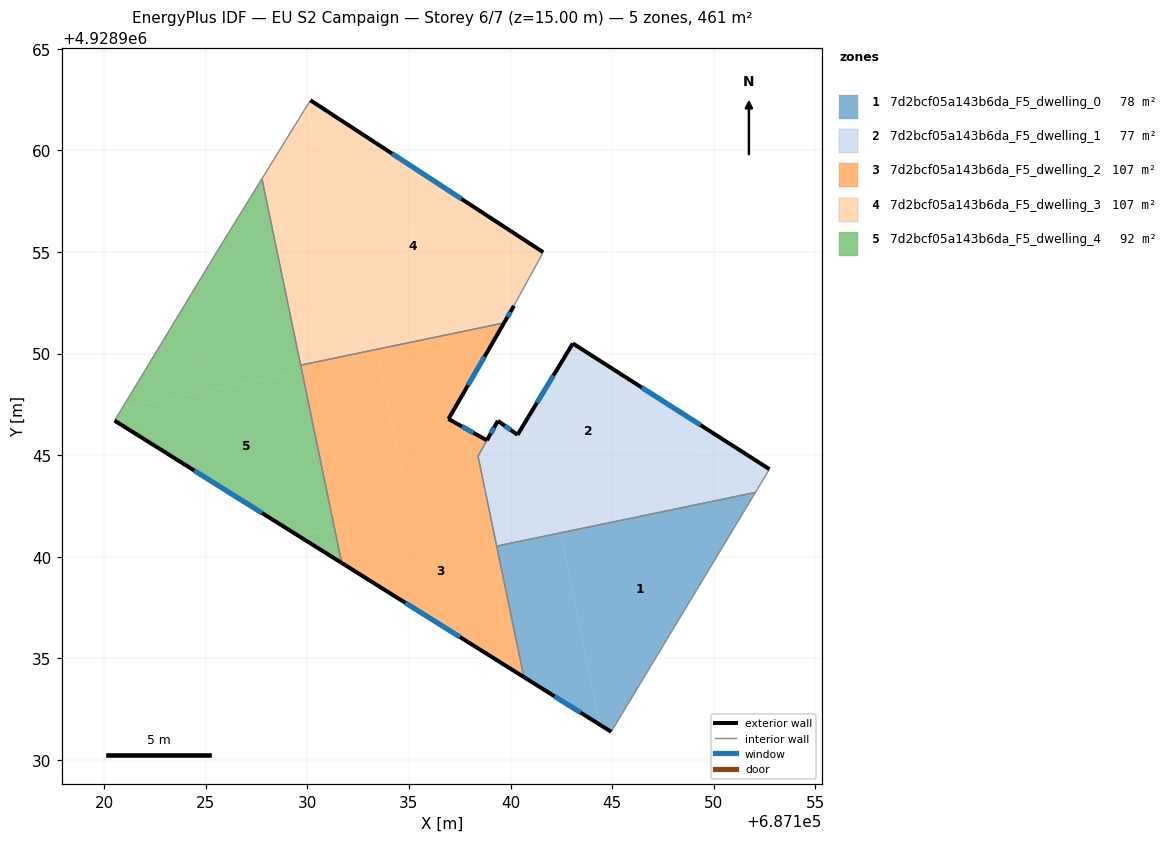
=== STOREY PLAN SPEC (per zone: floor XY polygon, exterior-wall plan segments, windows/doors) ===
zone 1: 7d2bcf05a143b6da_F5_dwelling_0  (77.7 m²)
  floor: (687152.06, 4928943.16) (687144.95, 4928931.38) (687144.41, 4928931.72) (687142.45, 4928941.17)
  floor: (687142.45, 4928941.17) (687144.41, 4928931.72) (687140.66, 4928934.07) (687139.32, 4928940.52)
  exterior wall: (687140.66, 4928934.07) – (687144.95, 4928931.38)  [5.1 m]
    window: (687142.16, 4928933.13) – (687143.45, 4928932.32)  [1.4 m²]
  interior walls: 3
zone 2: 7d2bcf05a143b6da_F5_dwelling_1  (77.4 m²)
  floor: (687150.93, 4928945.47) (687138.81, 4928942.95) (687138.40, 4928944.94) (687139.38, 4928946.69) (687140.34, 4928946.00) (687143.06, 4928950.50)
  floor: (687141.94, 4928943.60) (687142.45, 4928941.17) (687139.32, 4928940.52) (687138.81, 4928942.95)
  floor: (687152.74, 4928944.31) (687152.06, 4928943.16) (687142.45, 4928941.17) (687141.94, 4928943.60) (687150.93, 4928945.47)
  exterior wall: (687140.34, 4928946.00) – (687139.38, 4928946.69)  [1.2 m]
    window: (687140.00, 4928946.24) – (687139.72, 4928946.45)  [0.3 m²]
  exterior wall: (687143.06, 4928950.50) – (687140.34, 4928946.00)  [5.3 m]
    window: (687142.11, 4928948.92) – (687141.30, 4928947.58)  [1.4 m²]
  exterior wall: (687152.74, 4928944.31) – (687143.06, 4928950.50)  [11.5 m]
    window: (687149.35, 4928946.48) – (687146.46, 4928948.33)  [3.1 m²]
  exterior wall: (687139.38, 4928946.69) – (687138.84, 4928945.73)  [1.1 m]
    window: (687139.19, 4928946.35) – (687139.02, 4928946.06)  [0.3 m²]
  interior walls: 4
zone 3: 7d2bcf05a143b6da_F5_dwelling_2  (106.9 m²)
  floor: (687138.81, 4928942.95) (687140.66, 4928934.07) (687131.69, 4928939.69) (687131.33, 4928941.40)
  floor: (687139.68, 4928951.51) (687139.47, 4928951.15) (687132.59, 4928949.73) (687132.53, 4928950.02)
  floor: (687139.47, 4928951.15) (687136.94, 4928946.78) (687138.83, 4928945.73) (687138.40, 4928944.95) (687138.81, 4928942.95) (687135.07, 4928942.18) (687133.47, 4928949.91)
  floor: (687133.47, 4928949.91) (687135.07, 4928942.18) (687131.33, 4928941.40) (687129.73, 4928949.13)
  floor: (687132.53, 4928950.02) (687132.59, 4928949.73) (687129.73, 4928949.13) (687129.67, 4928949.43)
  exterior wall: (687131.69, 4928939.69) – (687140.66, 4928934.07)  [10.6 m]
    window: (687134.83, 4928937.72) – (687137.51, 4928936.04)  [2.8 m²]
  exterior wall: (687136.94, 4928946.78) – (687139.68, 4928951.51)  [5.5 m]
    window: (687137.90, 4928948.44) – (687138.72, 4928949.85)  [1.5 m²]
  exterior wall: (687138.83, 4928945.73) – (687136.94, 4928946.78)  [2.2 m]
    window: (687138.17, 4928946.10) – (687137.61, 4928946.41)  [0.6 m²]
  interior walls: 5
zone 4: 7d2bcf05a143b6da_F5_dwelling_3  (106.6 m²)
  floor: (687141.60, 4928954.99) (687140.17, 4928952.35) (687139.68, 4928951.51) (687132.53, 4928950.02) (687130.00, 4928962.23) (687130.15, 4928962.47)
  floor: (687130.00, 4928962.23) (687132.53, 4928950.02) (687129.67, 4928949.43) (687127.76, 4928958.60)
  exterior wall: (687139.68, 4928951.51) – (687140.17, 4928952.35)  [1.0 m]
    window: (687139.85, 4928951.80) – (687139.99, 4928952.05)  [0.3 m²]
  exterior wall: (687141.60, 4928954.99) – (687130.15, 4928962.47)  [13.7 m]
    window: (687137.59, 4928957.61) – (687134.16, 4928959.85)  [3.7 m²]
  interior walls: 4
zone 5: 7d2bcf05a143b6da_F5_dwelling_4  (92.2 m²)
  floor: (687127.76, 4928958.60) (687129.73, 4928949.13) (687120.87, 4928947.29) (687125.52, 4928954.97)
  floor: (687129.73, 4928949.13) (687131.33, 4928941.40) (687129.55, 4928941.03) (687120.51, 4928946.70) (687120.87, 4928947.29)
  floor: (687131.33, 4928941.40) (687131.69, 4928939.69) (687129.55, 4928941.03)
  exterior wall: (687120.51, 4928946.70) – (687131.69, 4928939.69)  [13.2 m]
    window: (687124.43, 4928944.24) – (687127.77, 4928942.15)  [3.5 m²]
  interior walls: 4

=== DERIVED (storey summary) ===
Building: EU S2 Campaign
Storey: 6 of 7  (floor level z = 15.00 m)
Storey gross floor area: 460.8 m²
Zones on this storey: 5
  - 7d2bcf05a143b6da_F5_dwelling_0: floor 77.7 m²; exterior wall 5.1 m (15.2 m²); 1 window(s) 1.4 m²; WWR 8.9%
  - 7d2bcf05a143b6da_F5_dwelling_1: floor 77.4 m²; exterior wall 19.0 m (57.1 m²); 4 window(s) 5.1 m²; WWR 8.9%
  - 7d2bcf05a143b6da_F5_dwelling_2: floor 106.9 m²; exterior wall 18.2 m (54.6 m²); 3 window(s) 4.9 m²; WWR 8.9%
  - 7d2bcf05a143b6da_F5_dwelling_3: floor 106.6 m²; exterior wall 14.7 m (44.0 m²); 2 window(s) 3.9 m²; WWR 8.9%
  - 7d2bcf05a143b6da_F5_dwelling_4: floor 92.2 m²; exterior wall 13.2 m (39.6 m²); 1 window(s) 3.5 m²; WWR 8.9%
Zone adjacency (shared interzone walls):
  - 7d2bcf05a143b6da_F5_dwelling_0 ↔ 7d2bcf05a143b6da_F5_dwelling_1
  - 7d2bcf05a143b6da_F5_dwelling_0 ↔ 7d2bcf05a143b6da_F5_dwelling_2
  - 7d2bcf05a143b6da_F5_dwelling_1 ↔ 7d2bcf05a143b6da_F5_dwelling_2
  - 7d2bcf05a143b6da_F5_dwelling_2 ↔ 7d2bcf05a143b6da_F5_dwelling_3
  - 7d2bcf05a143b6da_F5_dwelling_2 ↔ 7d2bcf05a143b6da_F5_dwelling_4
  - 7d2bcf05a143b6da_F5_dwelling_3 ↔ 7d2bcf05a143b6da_F5_dwelling_4